Run: headless pygame with SDL's dummy video driver; simulated clock (each Clock.tick advances the game by its frame time, no real sleeping); random seed 0; keys injected as events and as key.get_pressed() state; no mouse input.
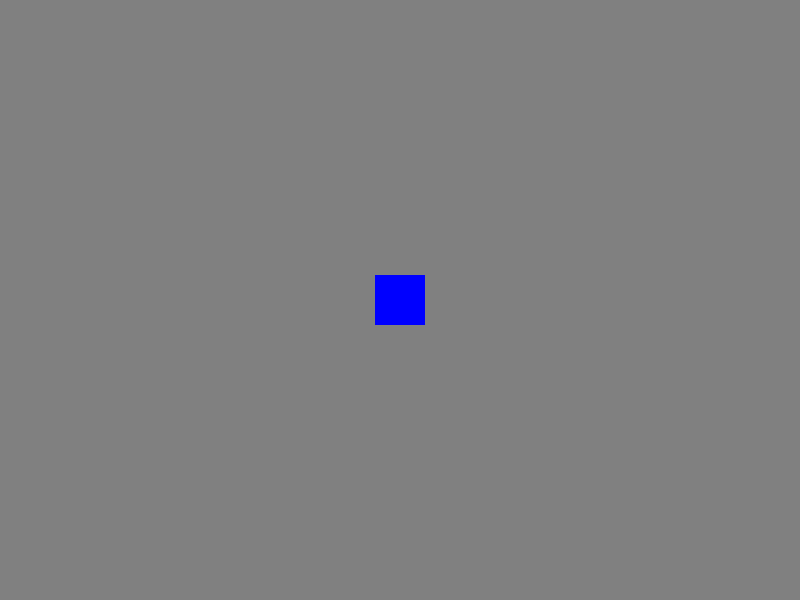
Frame 1 of 4 · flips 1–60 · no input
Frame 2 of 4 · flips 61–180 · tapped SPACE, RETURN · held RIGHT (→), D · screen unchanged from frame 1, image omitted
Frame 3 of 4 · flips 181–300 · held DOWN (↓), S · screen unchanged from frame 2, image omitted
Frame 4 of 4 · flips 301–420 · held LEFT (←), A, UP (↑), W · screen unchanged from frame 3, image omitted

The pygame program that drew these frames:

import pygame

pygame.init()

screen = pygame.display.set_mode((800, 600))
pygame.display.set_caption("Tower Defense Game")

WHITE = (255, 255, 255)
BLACK = (0, 0, 0)
GREEN = (0, 255, 0)
RED = (255, 0, 0)
BLUE = (0, 0, 255)


# 타워 정의
class Tower(pygame.sprite.Sprite):
    def __init__(self, x, y):
        super().__init__()
        self.image = pygame.Surface((50, 50))
        self.image.fill(BLUE)
        self.rect = self.image.get_rect()
        self.rect.center = (x, y)

# 타워 생성
towers = pygame.sprite.Group()

def place_tower(x, y):
    tower = Tower(x, y)
    towers.add(tower)

place_tower(400, 300)

running = True
while running:
    for event in pygame.event.get():
        if event.type == pygame.QUIT:
            running = False

    screen.fill((128, 128, 128))
    towers.draw(screen)
    pygame.display.flip()

pygame.quit()
